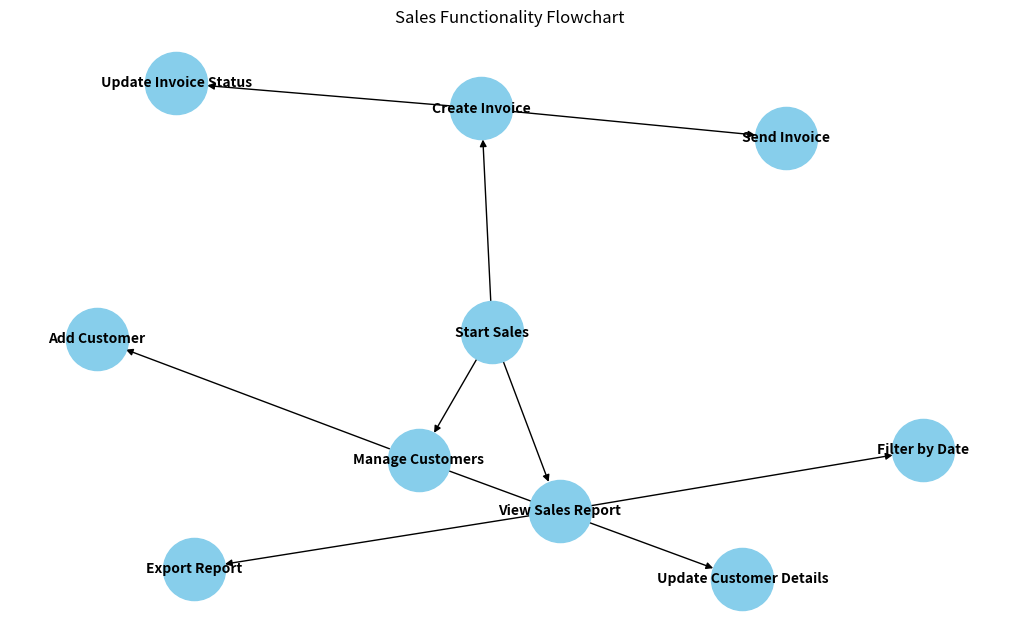
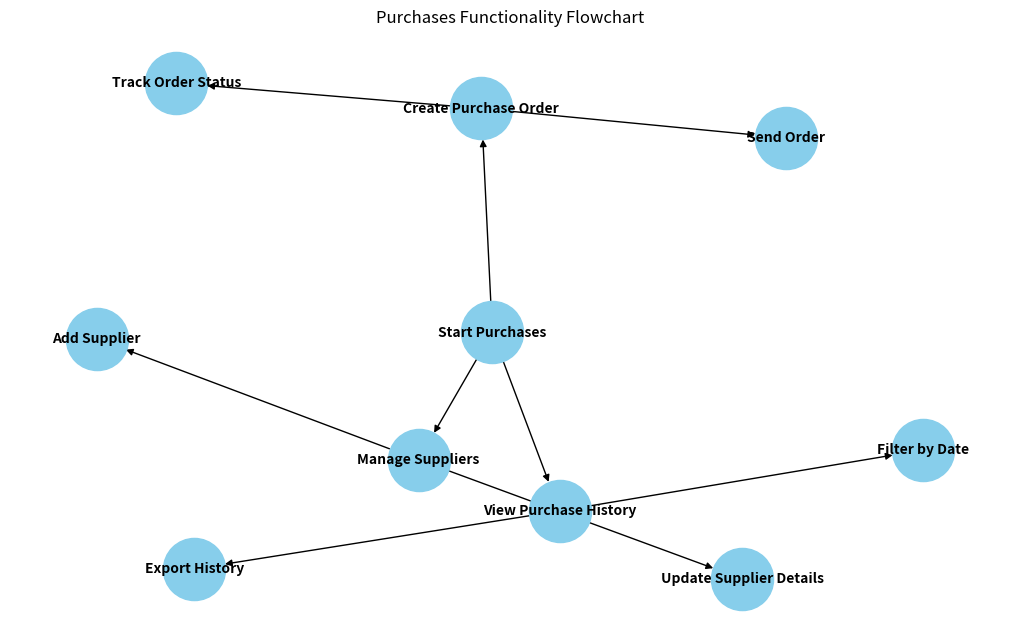
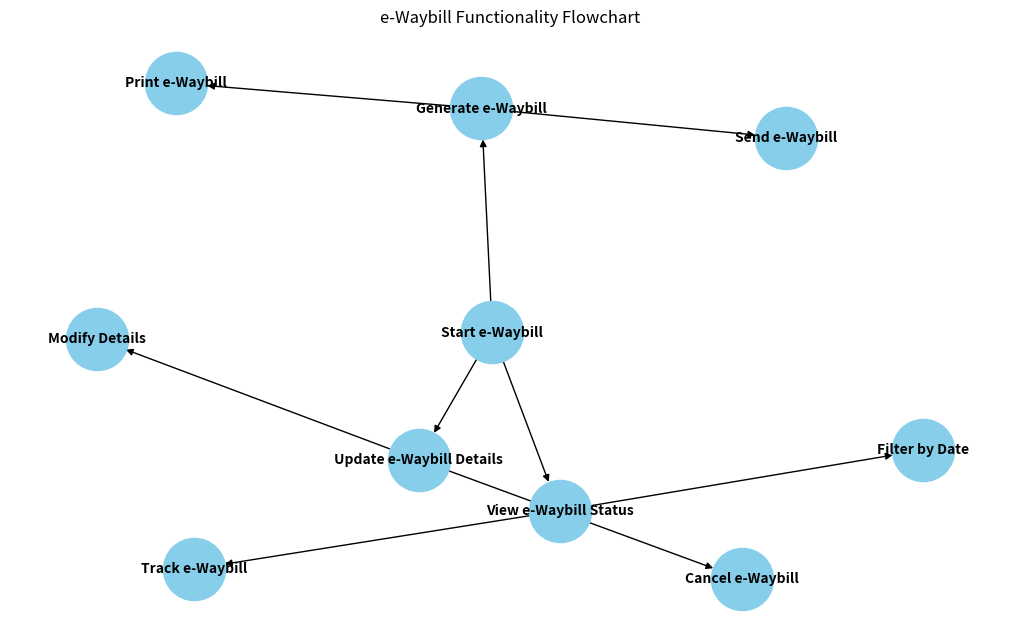
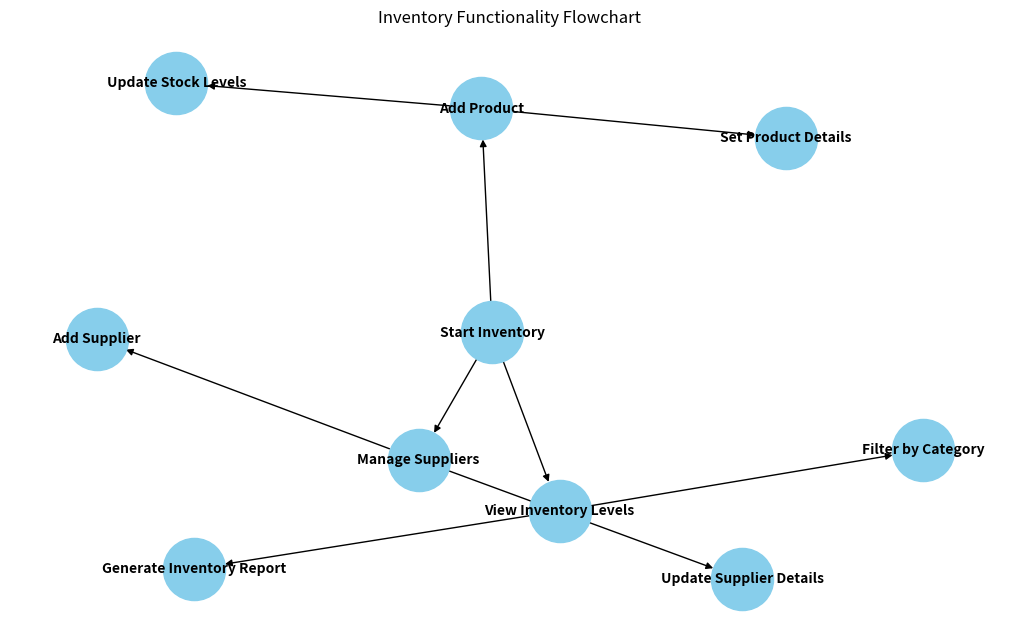
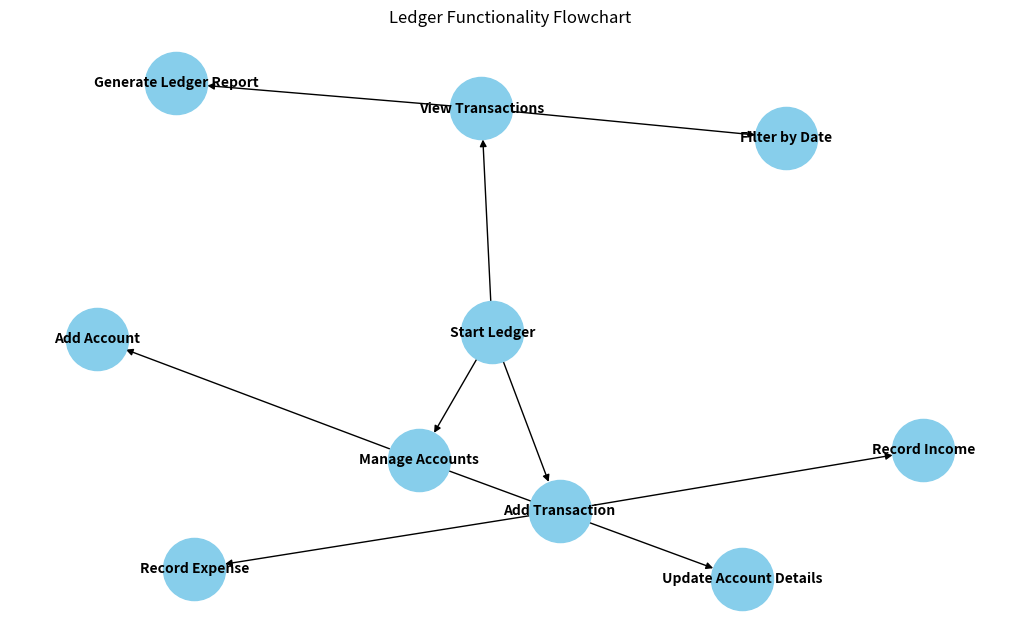
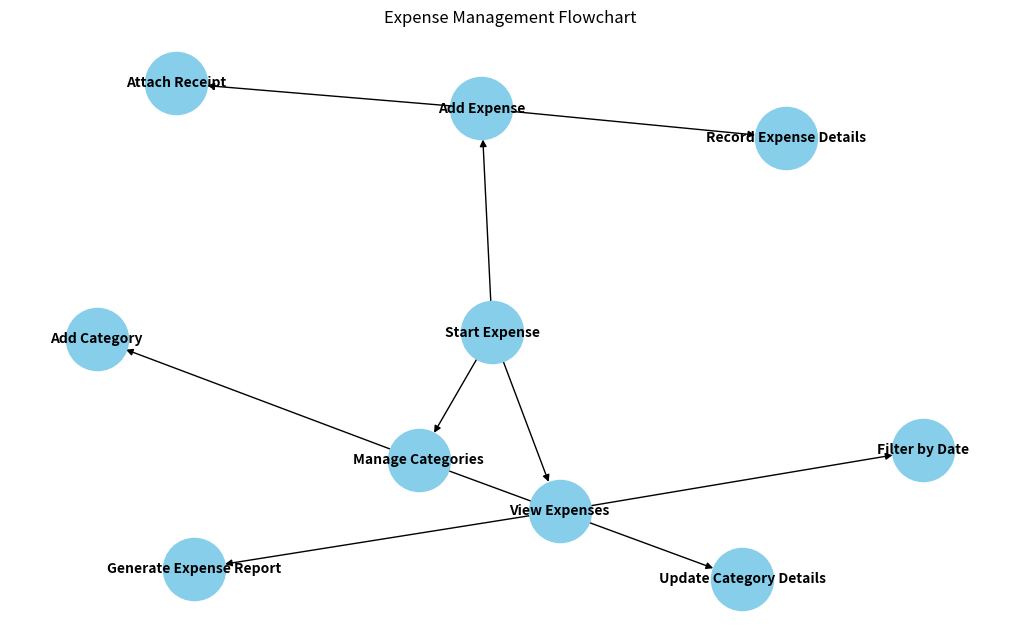
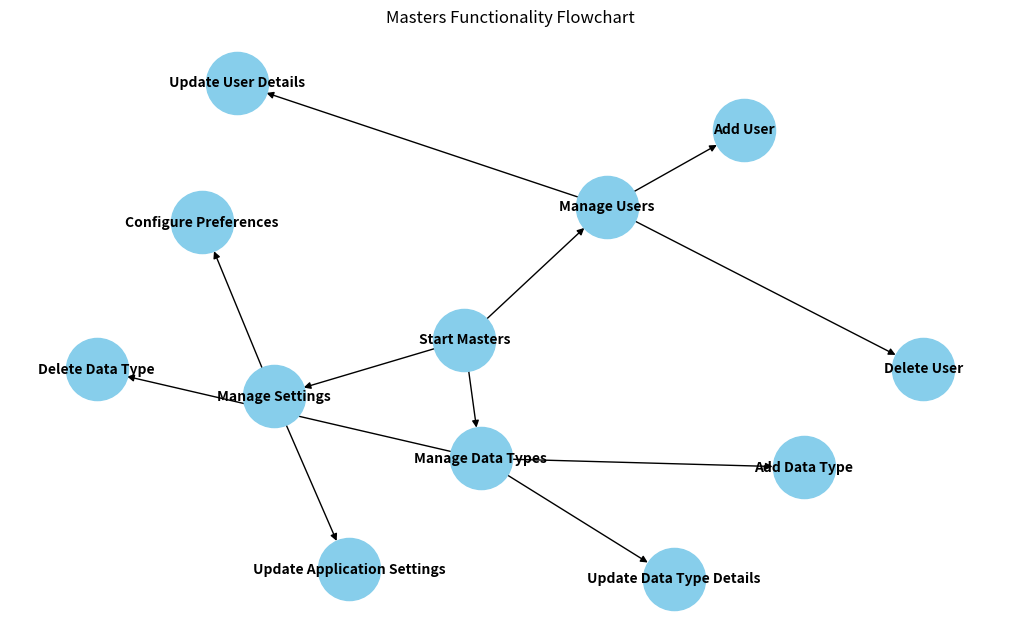
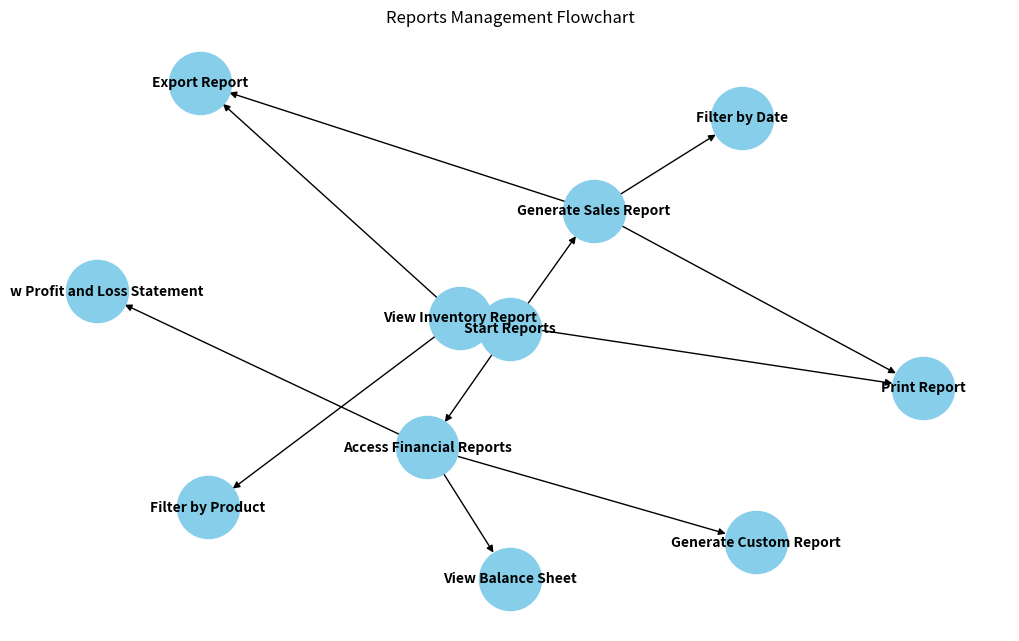
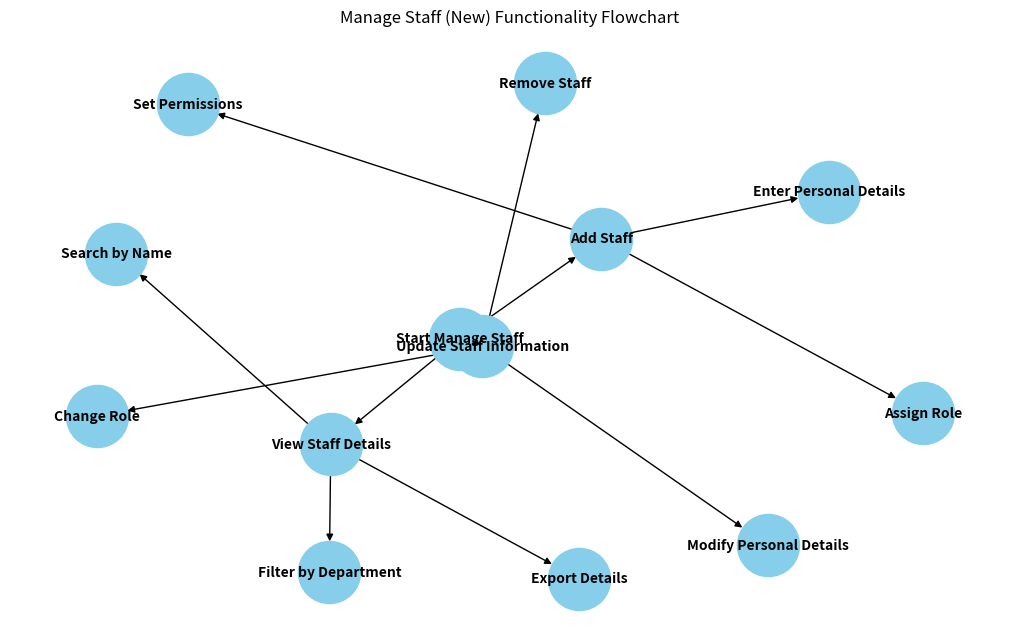
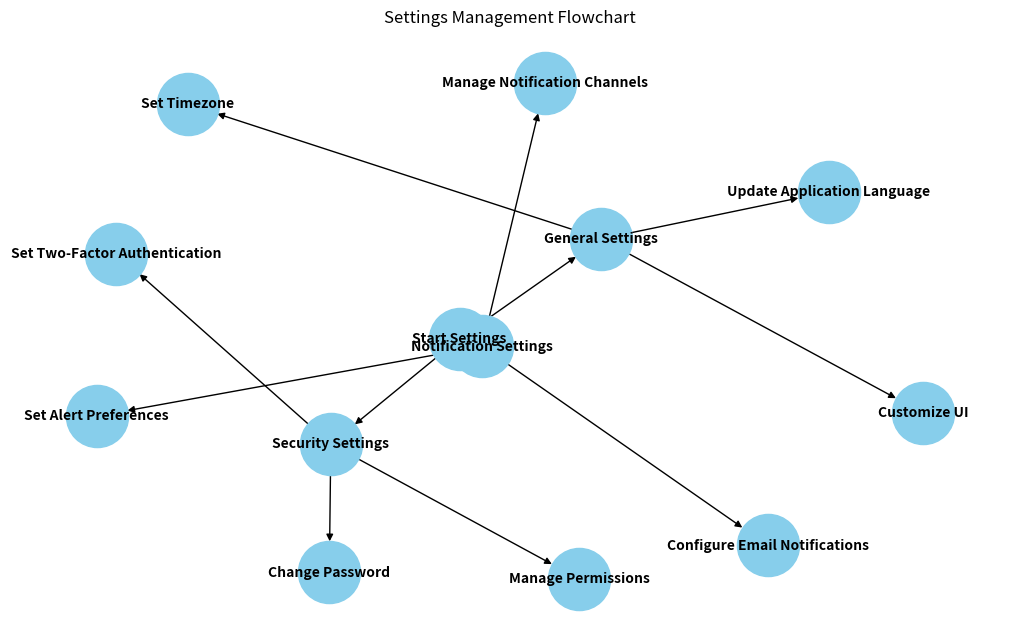
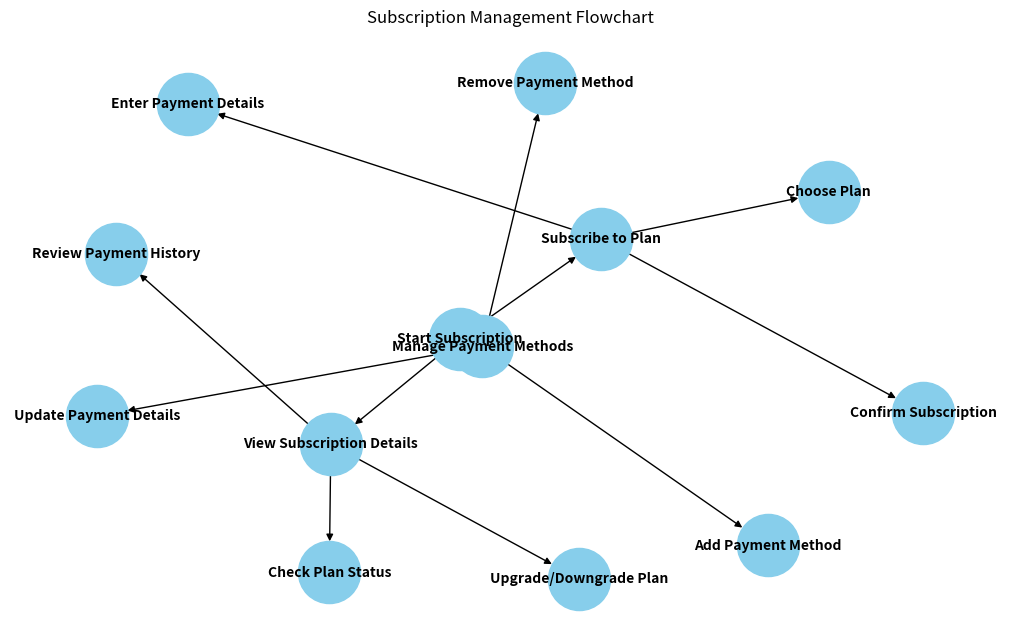
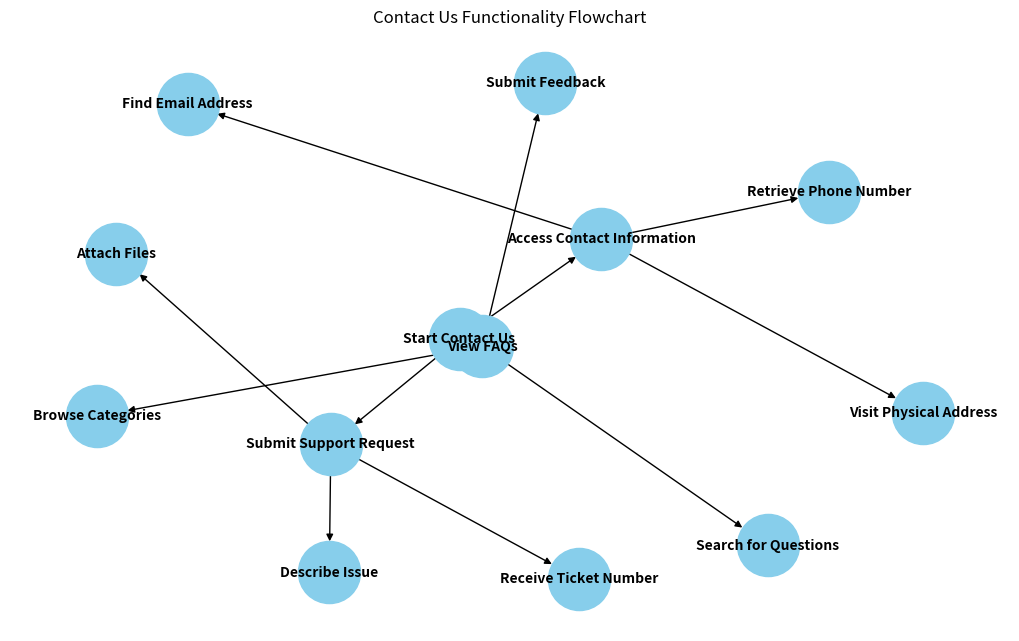
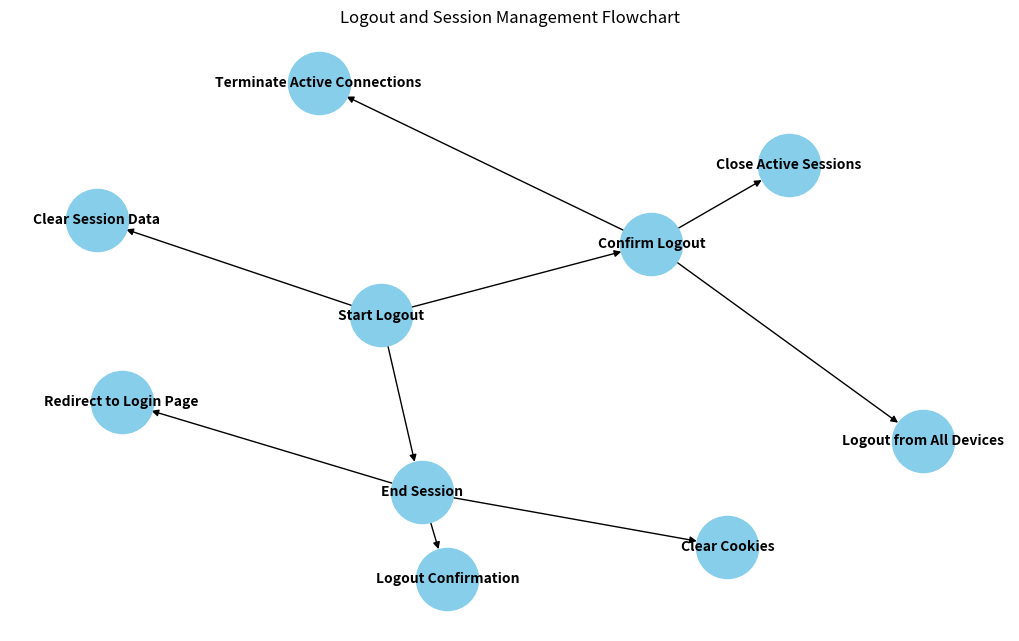

Write the Python code that produced these figures, in order.
import matplotlib.pyplot as plt
import networkx as nx
import os

# Directory to save images
save_directory = "./"

def draw_flowchart(flow, title, filename):
    G = nx.DiGraph()
    for node, edges in flow.items():
        for edge in edges:
            G.add_edge(node, edge)

    pos = nx.spring_layout(G, seed=42)
    plt.figure(figsize=(10, 6))
    nx.draw(G, pos, with_labels=True, node_color='skyblue', node_size=2000, font_size=10, font_color='black', font_weight='bold', arrows=True)
    plt.title(title)
    
    # Save the figure with the given filename
    plt.savefig(filename)
    
    # Show the plot (optional)
    plt.show()
    

# Sales Flowchart
flow_sales = {
    "Start Sales": ["Create Invoice", "View Sales Report", "Manage Customers"],
    "Create Invoice": ["Send Invoice", "Update Invoice Status"],
    "View Sales Report": ["Filter by Date", "Export Report"],
    "Manage Customers": ["Add Customer", "Update Customer Details"]
}

# Purchases Flowchart
flow_purchases = {
    "Start Purchases": ["Create Purchase Order", "View Purchase History", "Manage Suppliers"],
    "Create Purchase Order": ["Send Order", "Track Order Status"],
    "View Purchase History": ["Filter by Date", "Export History"],
    "Manage Suppliers": ["Add Supplier", "Update Supplier Details"]
}



# e-Waybill Flowchart
flow_ewaybill = {
    "Start e-Waybill": ["Generate e-Waybill", "View e-Waybill Status", "Update e-Waybill Details"],
    "Generate e-Waybill": ["Send e-Waybill", "Print e-Waybill"],
    "View e-Waybill Status": ["Filter by Date", "Track e-Waybill"],
    "Update e-Waybill Details": ["Modify Details", "Cancel e-Waybill"]
}

# Inventory Flowchart
flow_inventory = {
    "Start Inventory": ["Add Product", "View Inventory Levels", "Manage Suppliers"],
    "Add Product": ["Set Product Details", "Update Stock Levels"],
    "View Inventory Levels": ["Filter by Category", "Generate Inventory Report"],
    "Manage Suppliers": ["Add Supplier", "Update Supplier Details"]
}



# Ledger Flowchart
flow_ledger = {
    "Start Ledger": ["View Transactions", "Add Transaction", "Manage Accounts"],
    "View Transactions": ["Filter by Date", "Generate Ledger Report"],
    "Add Transaction": ["Record Income", "Record Expense"],
    "Manage Accounts": ["Add Account", "Update Account Details"]
}

# Expense Flowchart
flow_expense = {
    "Start Expense": ["Add Expense", "View Expenses", "Manage Categories"],
    "Add Expense": ["Record Expense Details", "Attach Receipt"],
    "View Expenses": ["Filter by Date", "Generate Expense Report"],
    "Manage Categories": ["Add Category", "Update Category Details"]
}



# Masters Flowchart
flow_masters = {
    "Start Masters": ["Manage Users", "Manage Settings", "Manage Data Types"],
    "Manage Users": ["Add User", "Update User Details", "Delete User"],
    "Manage Settings": ["Update Application Settings", "Configure Preferences"],
    "Manage Data Types": ["Add Data Type", "Update Data Type Details", "Delete Data Type"]
}

# Reports Flowchart
flow_reports = {
    "Start Reports": ["Generate Sales Report", "View Inventory Report", "Access Financial Reports"],
    "Generate Sales Report": ["Filter by Date", "Export Report", "Print Report"],
    "View Inventory Report": ["Filter by Product", "Export Report", "Print Report"],
    "Access Financial Reports": ["View Profit and Loss Statement", "View Balance Sheet", "Generate Custom Report"]
}


# Manage Staff (New) Flowchart
flow_manage_staff = {
    "Start Manage Staff": ["Add Staff", "View Staff Details", "Update Staff Information"],
    "Add Staff": ["Enter Personal Details", "Set Permissions", "Assign Role"],
    "View Staff Details": ["Filter by Department", "Search by Name", "Export Details"],
    "Update Staff Information": ["Modify Personal Details", "Change Role", "Remove Staff"]
}

# Settings Flowchart
flow_settings = {
    "Start Settings": ["General Settings", "Security Settings", "Notification Settings"],
    "General Settings": ["Update Application Language", "Set Timezone", "Customize UI"],
    "Security Settings": ["Change Password", "Set Two-Factor Authentication", "Manage Permissions"],
    "Notification Settings": ["Configure Email Notifications", "Set Alert Preferences", "Manage Notification Channels"]
}


# Subscription Flowchart
flow_subscription = {
    "Start Subscription": ["Subscribe to Plan", "View Subscription Details", "Manage Payment Methods"],
    "Subscribe to Plan": ["Choose Plan", "Enter Payment Details", "Confirm Subscription"],
    "View Subscription Details": ["Check Plan Status", "Review Payment History", "Upgrade/Downgrade Plan"],
    "Manage Payment Methods": ["Add Payment Method", "Update Payment Details", "Remove Payment Method"]
}

# Contact Us Flowchart
flow_contact_us = {
    "Start Contact Us": ["Access Contact Information", "Submit Support Request", "View FAQs"],
    "Access Contact Information": ["Retrieve Phone Number", "Find Email Address", "Visit Physical Address"],
    "Submit Support Request": ["Describe Issue", "Attach Files", "Receive Ticket Number"],
    "View FAQs": ["Search for Questions", "Browse Categories", "Submit Feedback"]
}

# Logout Flowchart
flow_logout = {
    "Start Logout": ["Confirm Logout", "End Session", "Clear Session Data"],
    "Confirm Logout": ["Close Active Sessions", "Terminate Active Connections", "Logout from All Devices"],
    "End Session": ["Logout Confirmation", "Redirect to Login Page", "Clear Cookies"]
}



# Draw and save flowcharts
draw_flowchart(flow_sales, "Sales Functionality Flowchart", os.path.join(save_directory, "Sales_Functionality_Flowchart.png"))
draw_flowchart(flow_purchases, "Purchases Functionality Flowchart", os.path.join(save_directory, "Purchases_Functionality_Flowchart.png"))
draw_flowchart(flow_ewaybill, "e-Waybill Functionality Flowchart", os.path.join(save_directory, "e-Waybill_Functionality_Flowchart.png"))
draw_flowchart(flow_inventory, "Inventory Functionality Flowchart", os.path.join(save_directory, "Inventory_Functionality_Flowchart.png"))
draw_flowchart(flow_ledger, "Ledger Functionality Flowchart", os.path.join(save_directory, "Ledger_Functionality_Flowchart.png"))
draw_flowchart(flow_expense, "Expense Management Flowchart", os.path.join(save_directory, "Expense_Management_Flowchart.png"))
draw_flowchart(flow_masters, "Masters Functionality Flowchart", os.path.join(save_directory, "Masters_Functionality_Flowchart.png"))
draw_flowchart(flow_reports, "Reports Management Flowchart", os.path.join(save_directory, "Reports_Management_Flowchart.png"))
draw_flowchart(flow_manage_staff, "Manage Staff (New) Functionality Flowchart", os.path.join(save_directory, "Manage_Staff_New_Functionality_Flowchart.png"))
draw_flowchart(flow_settings, "Settings Management Flowchart", os.path.join(save_directory, "Settings_Management_Flowchart.png"))
draw_flowchart(flow_subscription, "Subscription Management Flowchart", os.path.join(save_directory, "Subscription_Management_Flowchart.png"))
draw_flowchart(flow_contact_us, "Contact Us Functionality Flowchart", os.path.join(save_directory, "Contact_Us_Functionality_Flowchart.png"))
draw_flowchart(flow_logout, "Logout and Session Management Flowchart", os.path.join(save_directory, "Logout_and_Session_Management_Flowchart.png"))
